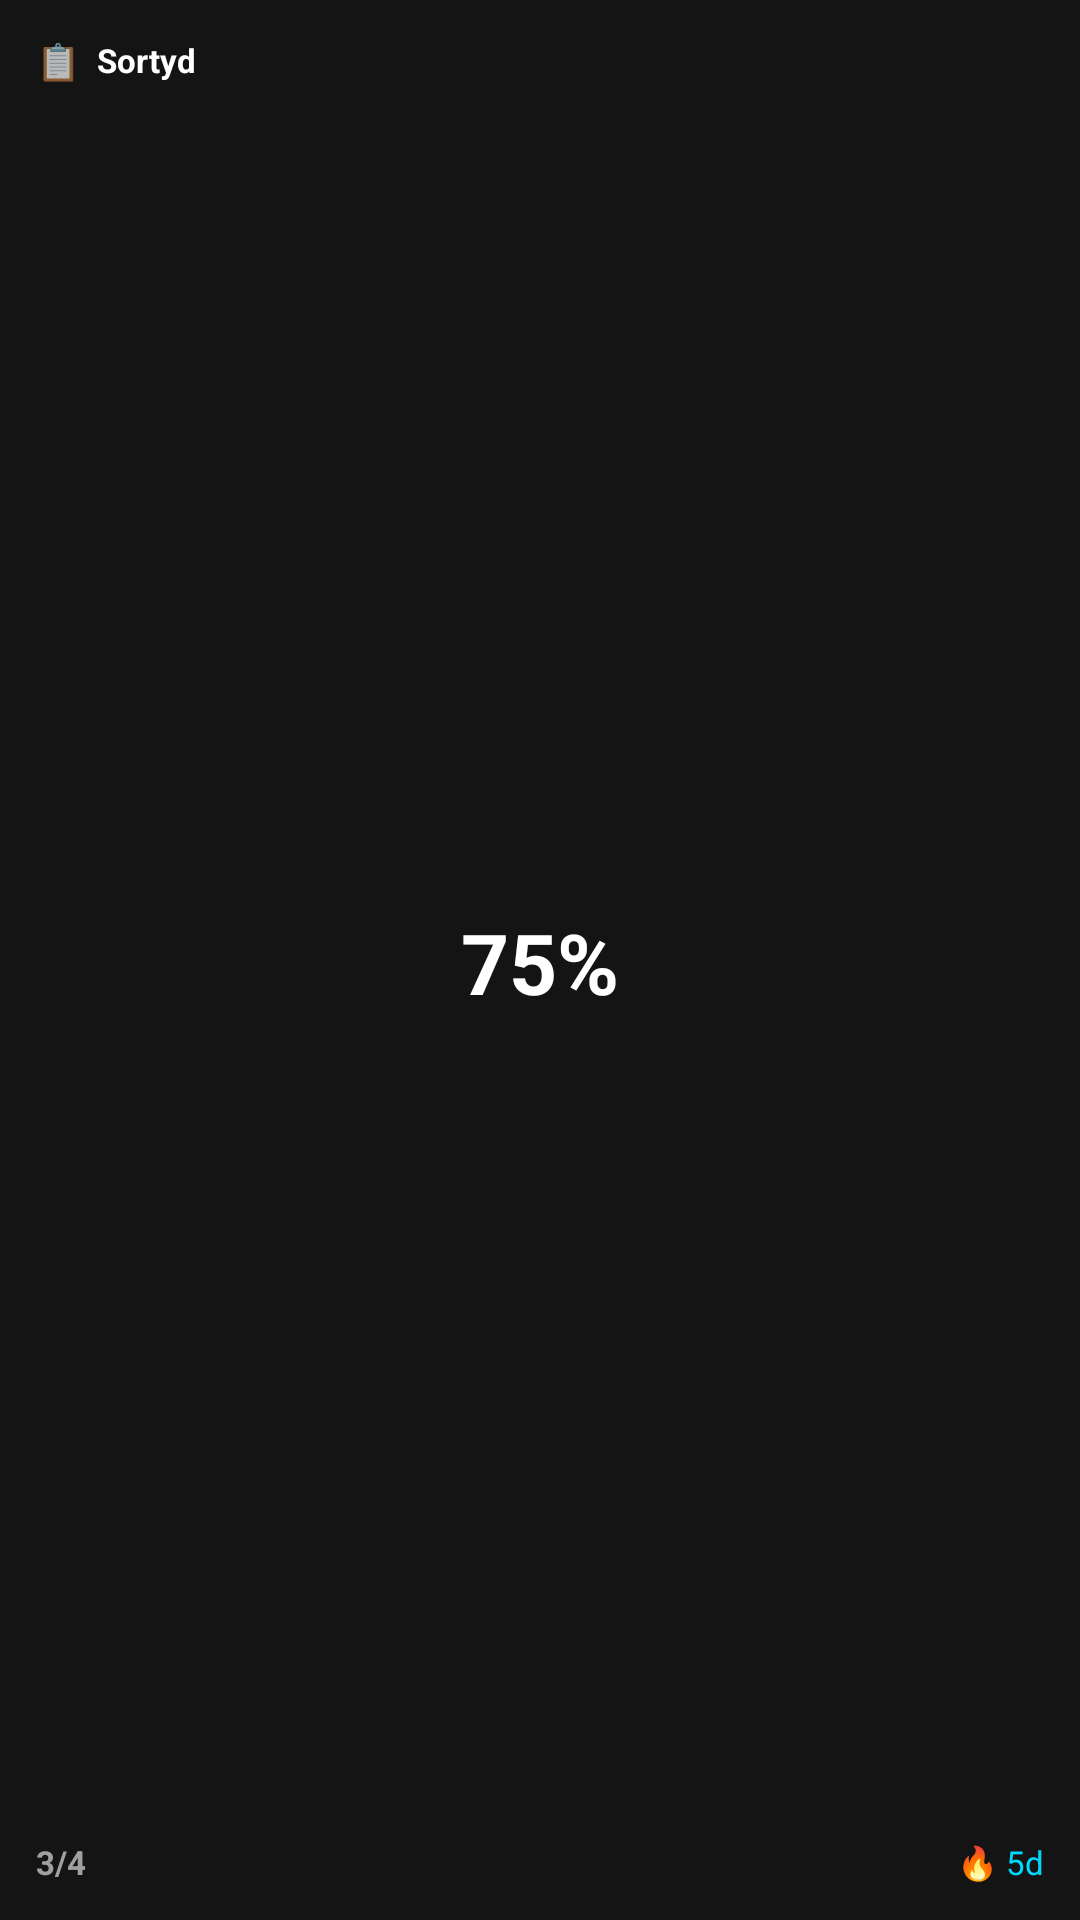

Write the Android layout XML for this screen, with the resource values it uses.
<!-- AndroidManifest.xml: application theme Theme.Sortyd -->
<!-- res/layout/widget_preview_small.xml -->
<?xml version="1.0" encoding="utf-8"?>
<FrameLayout xmlns:android="http://schemas.android.com/apk/res/android"
    android:layout_width="match_parent"
    android:layout_height="match_parent"
    android:background="#141414"
    android:padding="12dp">

    <LinearLayout
        android:layout_width="match_parent"
        android:layout_height="match_parent"
        android:orientation="vertical">

        <LinearLayout
            android:layout_width="match_parent"
            android:layout_height="wrap_content"
            android:orientation="horizontal"
            android:gravity="center_vertical">

            <TextView
                android:layout_width="wrap_content"
                android:layout_height="wrap_content"
                android:text="📋"
                android:textSize="12sp" />

            <TextView
                android:layout_width="wrap_content"
                android:layout_height="wrap_content"
                android:text="  Sortyd"
                android:textColor="#FFFFFF"
                android:textSize="11sp"
                android:textStyle="bold" />
        </LinearLayout>

        <View
            android:layout_width="0dp"
            android:layout_height="0dp"
            android:layout_weight="1" />

        <TextView
            android:layout_width="match_parent"
            android:layout_height="wrap_content"
            android:text="75%"
            android:textColor="#FFFFFF"
            android:textSize="28sp"
            android:textStyle="bold"
            android:gravity="center" />

        <View
            android:layout_width="0dp"
            android:layout_height="0dp"
            android:layout_weight="1" />

        <LinearLayout
            android:layout_width="match_parent"
            android:layout_height="wrap_content"
            android:orientation="horizontal">

            <TextView
                android:layout_width="0dp"
                android:layout_height="wrap_content"
                android:layout_weight="1"
                android:text="3/4"
                android:textColor="#A0A0A0"
                android:textSize="11sp"
                android:textStyle="bold" />

            <TextView
                android:layout_width="wrap_content"
                android:layout_height="wrap_content"
                android:text="🔥 5d"
                android:textColor="#00D9FF"
                android:textSize="11sp" />
        </LinearLayout>
    </LinearLayout>
</FrameLayout>
<!-- resources referenced by this layout -->
<resources>
  <style name="Theme.Sortyd" parent="android:Theme.Material.NoActionBar">
          <item name="android:statusBarColor">@android:color/transparent</item>
          <item name="android:navigationBarColor">@android:color/transparent</item>
          <item name="android:windowLightStatusBar">false</item>
      </style>
</resources>
